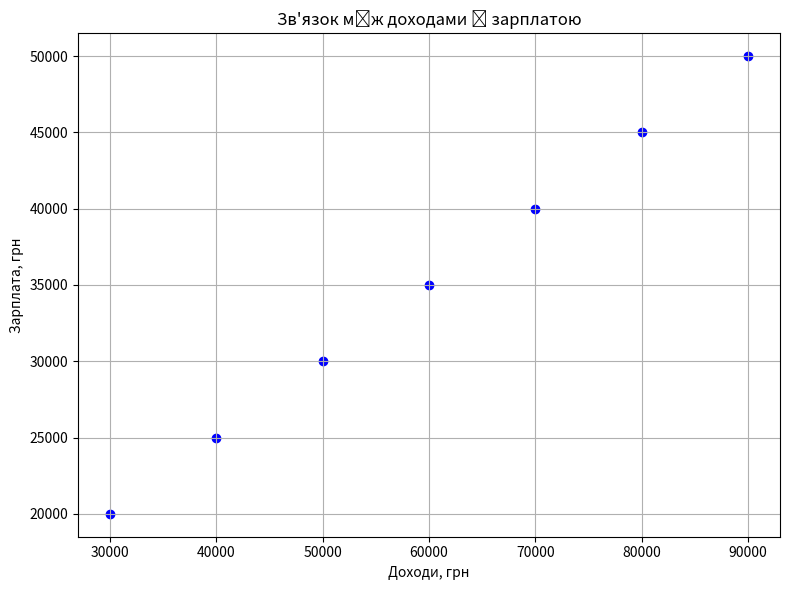

Write Python code to recreate this figure.
import matplotlib.pyplot as plt

# Доходи і зарплата працівників
incomes = [30000, 40000, 50000, 60000, 70000, 80000, 90000]
salaries = [20000, 25000, 30000, 35000, 40000, 45000, 50000]

plt.figure(figsize=(8, 6))
plt.scatter(incomes, salaries, color='blue')
plt.title("Зв'язок між доходами і зарплатою")
plt.xlabel("Доходи, грн")
plt.ylabel("Зарплата, грн")
plt.grid(True)
plt.tight_layout()

plt.savefig('d11.png')
plt.show()


